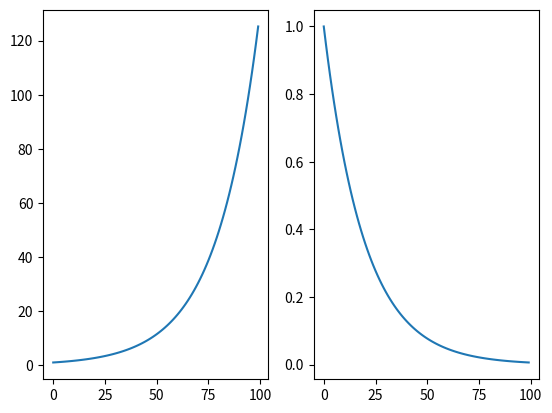
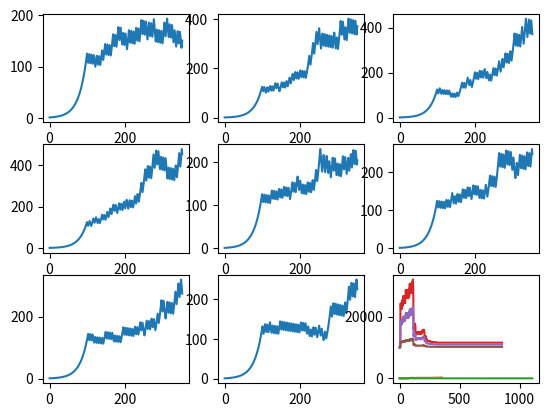

The script that saved these images, in order:
import matplotlib.pyplot as plt
import numpy as np
import pandas as pd

if __name__ == '__main__':
    trade_day = 100


    # 1、涨跌规则1
    def gen_stock_price_array():
        '''
        这里的涨跌规则是：
            1.前一天上涨，那么今天也涨；前一天下跌，那么今天也跌
            2.上涨和下跌都只有5%
        :return:
        '''
        # 初始化每天都是1元
        price_array = np.ones(trade_day)
        # 生成100个交易日走势

        for ind in np.arange(0, trade_day - 1):
            # 以下代码是通过今天决定明天的股价
            if ind == 0:
                # binomial三个参数为n,p,size,表示成功次数，成功概率和总实验数
                win = np.random.binomial(1, 0.5)
            else:
                win = price_array[ind] > price_array[ind - 1]

            if win:
                price_array[ind + 1] = (1 + 0.05) * price_array[ind]

            else:
                price_array[ind + 1] = (1 - 0.05) * price_array[ind]
        return price_array


    fig, axis = plt.subplots(ncols=2, nrows=1)
    price_array1 = gen_stock_price_array()
    price_array1_ex = gen_stock_price_array()
    axis[0].plot(np.arange(0, trade_day), price_array1)
    axis[1].plot(np.arange(0, trade_day), price_array1_ex)
    plt.show()

    # 2、涨跌规则第二部分
    trade_day = 252


    def gen_stock_price_array2():
        '''
        第二阶段有252天，用上一阶段的最后一天的值初始化这个252天
        并把这252天接在上一阶段之后
        :return:
        '''
        price_array = np.concatenate((price_array1, np.ones(trade_day) * price_array1[-1]), axis=0)

        # 开始处理这一阶段的股价：
        for ind in np.arange(len(price_array1) - 1, len(price_array) - 1):
            # 获取当前交易日（在内）的前4天数据
            last4 = price_array[ind - 3:ind + 1]
            # 如果还没有到尽头,且连涨三天
            if len(last4) == 4 and last4[-1] > last4[-2] and last4[-2] > last4[-3] and last4[-3] > last4[-4]:
                # 那么下跌概率为0.55，即继续涨的概率为0.45
                win = np.random.binomial(1, 0.45)
            elif len(last4) == 4 and last4[-1] < last4[-2] and last4[-2] < last4[-3] and last4[-3] < last4[-4]:
                # 如果连跌三天
                win = np.random.binomial(1, 0.80)
            else:
                # 当天涨跌仍然只和前一天相关
                win = price_array[ind] > price_array[ind - 1]

            if win:
                price_array[ind + 1] = (1 + 0.05) * price_array[ind]

            else:
                price_array[ind + 1] = (1 - 0.05) * price_array[ind]

        return price_array


    import itertools

    fig, axis = plt.subplots(ncols=3, nrows=3)
    ax_list = list(itertools.chain.from_iterable(axis))
    # 趋势太小看不清楚
    for ind in range(0, len(ax_list)):
        ax_list[ind].plot(gen_stock_price_array2())
    plt.show()
    # 看单个的就很清楚了
    price_array2 = gen_stock_price_array2()
    plt.plot(price_array2)
    plt.show()

    # 3、股票涨跌的第三种情况
    trade_day = 252 * 3


    def gen_stock_price_array3():
        '''
               第三阶段有252天，用上一阶段的最后一天的值初始化这个252天
               并把这252天接在上一阶段之后
               :return:
               '''
        price_array = np.concatenate((price_array2, np.ones(trade_day) * price_array2[-1]), axis=0)

        # 开始处理这一阶段的股价：
        for ind in np.arange(len(price_array1) - 1, len(price_array) - 1):
            # 获取当前交易日（在内）的前4天数据
            last4 = price_array[ind - 3:ind + 1]
            # 如果还没有到尽头,且连涨三天
            if len(last4) == 4 and last4[-1] > last4[-2] and last4[-2] > last4[-3] and last4[-3] > last4[-4]:
                # 那么下跌概率为0.55，即继续涨的概率为0.45
                win = np.random.binomial(1, 0.45)
            elif len(last4) == 4 and last4[-1] < last4[-2] and last4[-2] < last4[-3] and last4[-3] < last4[-4]:
                # 如果连跌三天
                # 那么上涨的概率是80%
                win = np.random.binomial(1, 0.80)
                # 如果这样都没涨
                if not win:
                    # 股灾，股价直接跌50%
                    price_array[ind + 1] = (1 - 0.5) * price_array[ind]
                    # 如果股价太低
                    if price_array[ind + 1] <= 0.1:
                        # 股价太低，直接退市
                        price_array[ind + 1:] = 0
                        break
                    else:
                        # 进入下一个循环，不用进行后面的操作了
                        continue
            else:
                # 当天涨跌仍然只和前一天相关
                win = price_array[ind] > price_array[ind - 1]

            if win:
                price_array[ind + 1] = (1 + 0.05) * price_array[ind]

            else:
                price_array[ind + 1] = (1 - 0.05) * price_array[ind]

            if price_array[ind + 1] <= 0.1:
                # 股价太低，直接退市
                price_array[ind + 1:] = 0
                break

        return price_array


    price_array3 = gen_stock_price_array3()
    plt.plot(gen_stock_price_array3())
    plt.show()

    '''
     上面模拟了一只股票3年的股价状况
     下面我们用不同的交易策略在这上面进行测试，看看哪个交易策略能够盈利。
    '''


    def execute_trade(cash, buy_rate):
        '''

        :param cash: 最初持有现金数目
        :param buy_rate: 每次买入所花的钱，即持仓比例
        :return:
        '''
        commission = 5  # 手续费
        stock_cnt = 0  # 持有股票数
        keep_day = 0  # 持股天数

        # 资产序列
        capital = []
        # 从price_array3的第352天后开始
        for ind in np.arange(252, len(price_array3) - 1):
            if stock_cnt > 0:
                # 如果持有股票，那么增加持股天数
                keep_day += 1
            if stock_cnt > 0 and keep_day == 3:
                # 如果持有股票，且持有了3天
                # 那么卖出股票
                cash += price_array3[ind] * stock_cnt
                # 扣除手续费
                cash -= commission
                # 如果资产为负的
                if cash <= 0:
                    capital.append(0)
                    print('爆仓了')
                    break

            # 获取包括今天在内的5个交易日的数据
            last5 = price_array3[ind - 4:ind + 1]
            # 买入策略：
            # 1.当没有持有股票，且第一个交易日上涨，后三个交易日下跌，买入
            if stock_cnt == 0 and len(last5) == 5 \
                    and last5[1] > last5[0] \
                    and last5[2] < last5[1] \
                    and last5[3] < last5[2] \
                    and last5[4] < last5[3]:
                cash -= commission
                buy_cash = cash * buy_rate
                cash -= buy_cash
                # 计算持了多少股
                stock_cnt += buy_cash / price_array3[ind]

                if stock_cnt < 1:
                    # 表示1股都买不起
                    capital.append(0)
                    print('爆仓')
                    break
                keep_day = 0

            # 计算当前总资产
            capital.append(cash + (stock_cnt * price_array3[ind]))
        return capital


    pig_one_cash = 10000
    buy_rate = 1
    pig_one_captical = execute_trade(pig_one_cash, buy_rate)
    print('猪1的总资产:{}'.format(pig_one_captical[-1]))
    print('猪1的最高值：{}'.format(max(pig_one_captical)))
    plt.plot(pig_one_captical)
    plt.show()

    pig_two_cash = 10000
    buy_rate = 0.6
    pig_two_captical = execute_trade(pig_two_cash, buy_rate)
    print('猪2的总资产:{}'.format(pig_two_captical[-1]))
    print('猪2的最高值：{}'.format(max(pig_two_captical)))
    plt.plot(pig_two_captical)
    plt.show()

    pig_trhee_cash = 10000
    buy_rate = 0.13
    pig_three_captical = execute_trade(pig_trhee_cash, buy_rate)
    print('猪3的总资产:{}'.format(pig_three_captical[-1]))
    print('猪3的最高值：{}'.format(max(pig_three_captical)))
    plt.plot(pig_three_captical)
    plt.show()
